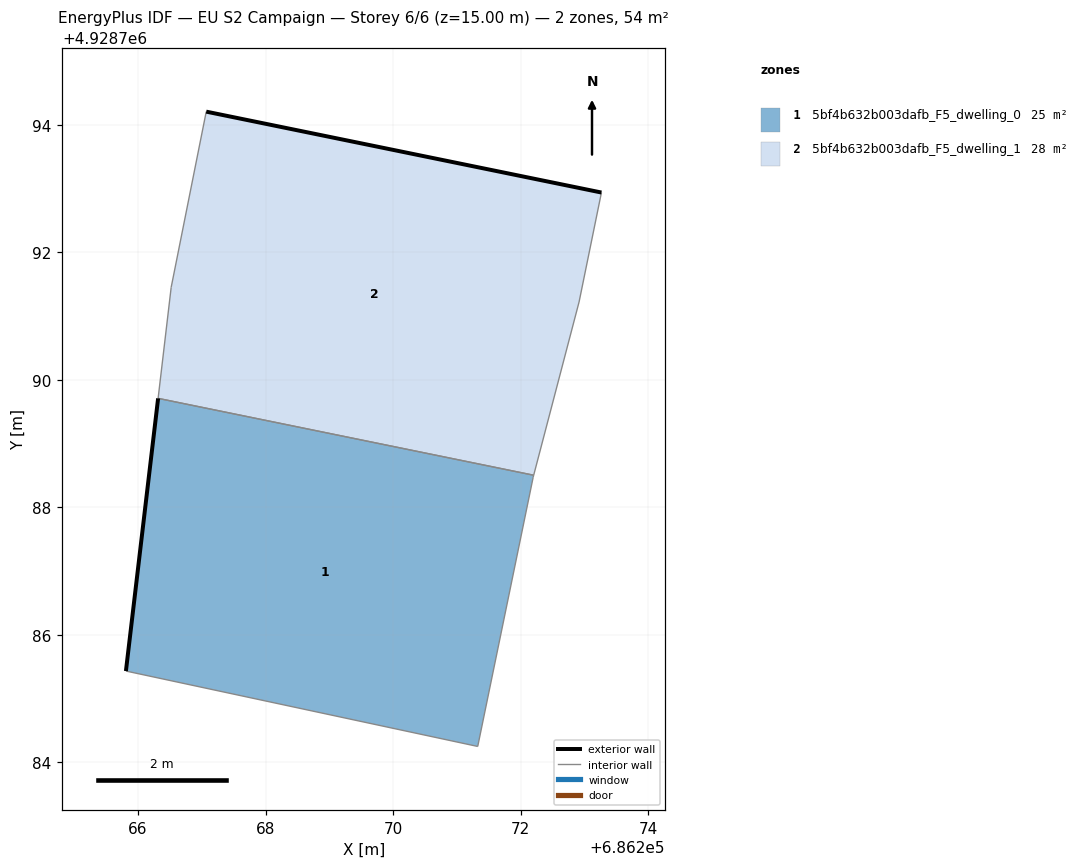
=== STOREY PLAN SPEC (per zone: floor XY polygon, exterior-wall plan segments, windows/doors) ===
zone 1: 5bf4b632b003dafb_F5_dwelling_0  (25.2 m²)
  floor: (686271.33, 4928784.25) (686272.20, 4928788.47) (686272.21, 4928788.50) (686266.31, 4928789.71) (686265.81, 4928785.43)
  exterior wall: (686265.81, 4928785.43) – (686266.31, 4928789.71)  [4.3 m]
  interior walls: 4
zone 2: 5bf4b632b003dafb_F5_dwelling_1  (28.5 m²)
  floor: (686272.21, 4928788.50) (686272.92, 4928791.22) (686273.27, 4928792.94) (686267.07, 4928794.21) (686266.52, 4928791.45) (686266.31, 4928789.71)
  exterior wall: (686267.07, 4928794.21) – (686273.27, 4928792.94)  [6.3 m]
  interior walls: 5

=== DERIVED (storey summary) ===
Building: EU S2 Campaign
Storey: 6 of 6  (floor level z = 15.00 m)
Storey gross floor area: 53.6 m²
Zones on this storey: 2
  - 5bf4b632b003dafb_F5_dwelling_0: floor 25.2 m²; exterior wall 4.3 m (12.9 m²); WWR 0.0%
  - 5bf4b632b003dafb_F5_dwelling_1: floor 28.5 m²; exterior wall 6.3 m (19.0 m²); WWR 0.0%
Zone adjacency (shared interzone walls):
  - 5bf4b632b003dafb_F5_dwelling_0 ↔ 5bf4b632b003dafb_F5_dwelling_1